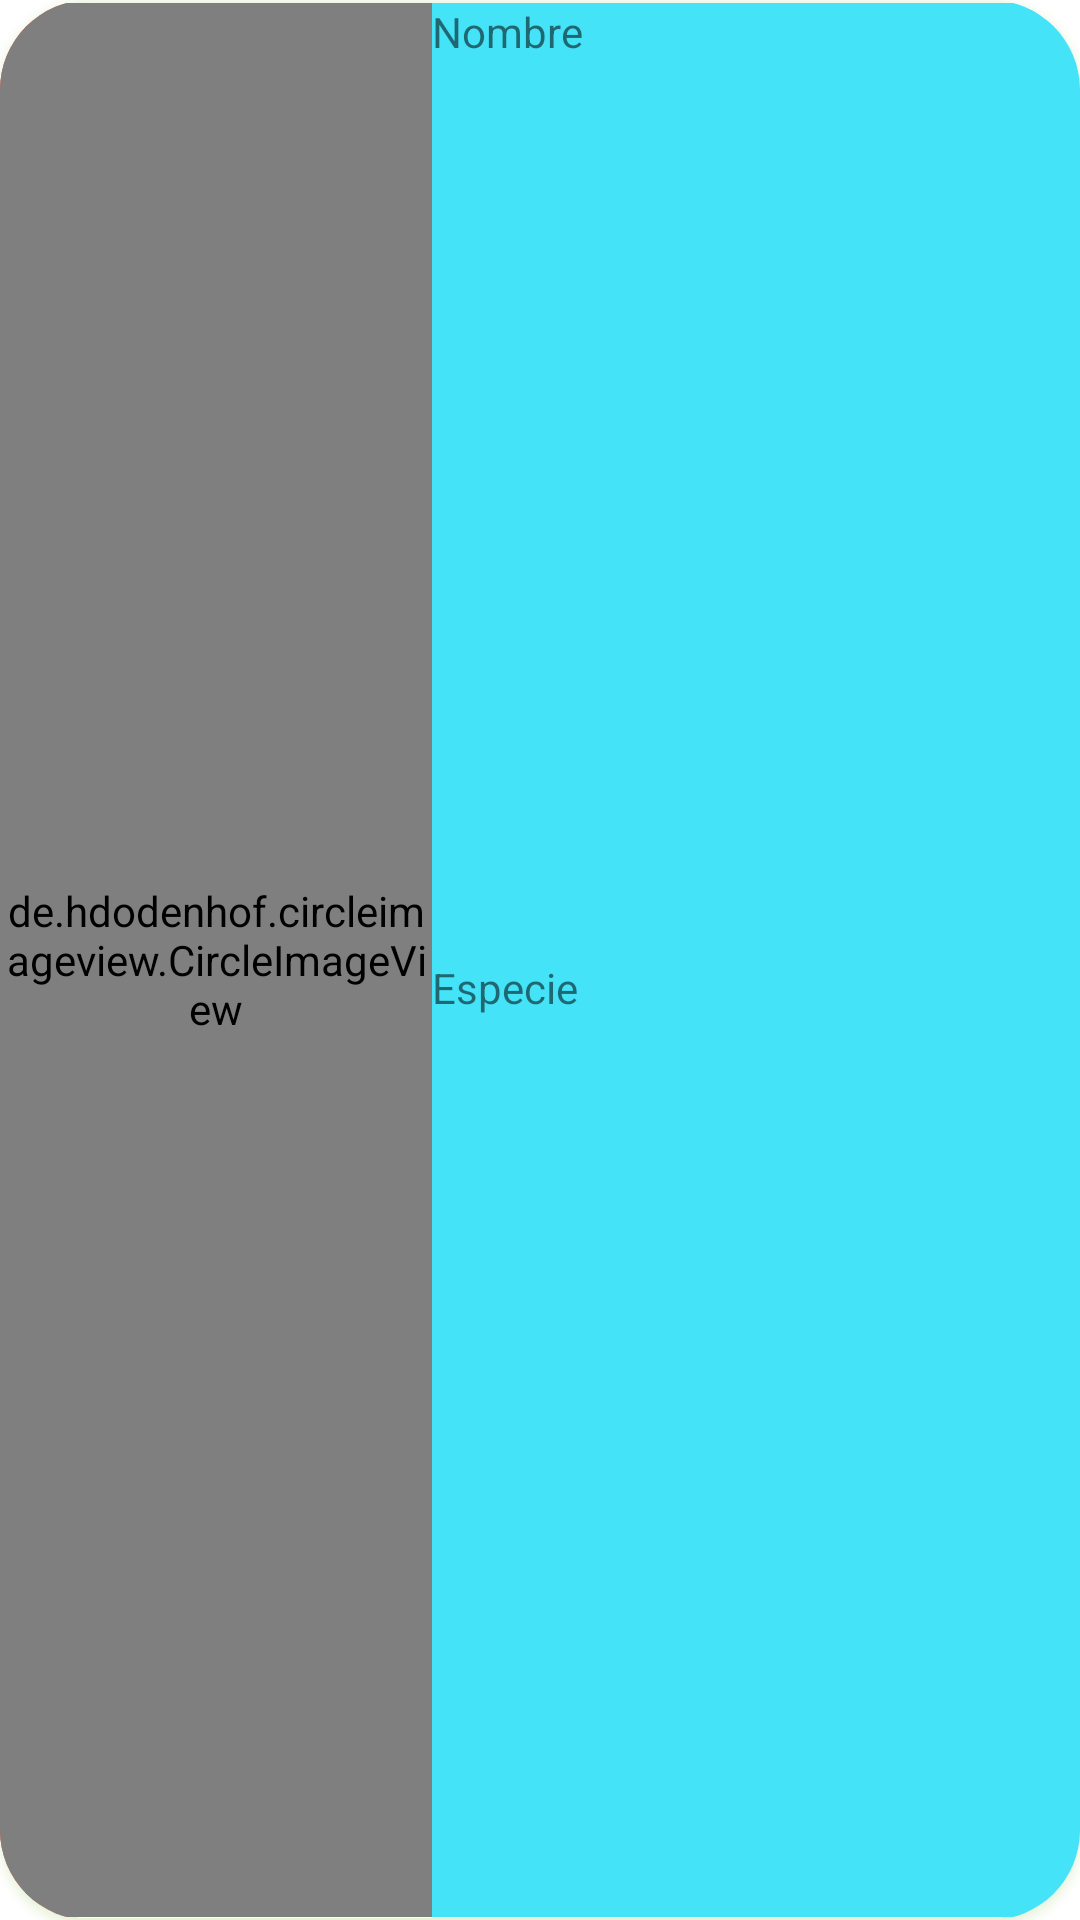

Layout XML and referenced resources for this Android screen:
<!-- AndroidManifest.xml: application theme Theme.AA1ºRickandMorty -->
<!-- res/layout/frame_main_list.xml -->
<?xml version="1.0" encoding="utf-8"?>
<androidx.cardview.widget.CardView
    xmlns:android="http://schemas.android.com/apk/res/android"
    xmlns:cardview="http://schemas.android.com/apk/res-auto"
    android:layout_width="match_parent"
    android:layout_height="150dp"
    android:orientation="horizontal"
    cardview:contentPaddingBottom="1dp"
    cardview:contentPaddingTop="1dp"
    cardview:cardCornerRadius="30dp"
    cardview:cardBackgroundColor="#008BC34A"
    android:outlineSpotShadowColor="@color/verde_primary"
    android:outlineAmbientShadowColor="@color/verde_primary"
    >
     <LinearLayout
         android:id="@+id/frame_card"
         android:layout_width="match_parent"
         android:layout_height="match_parent"
         android:weightSum="100"
         android:background="#00FFB444">
          <LinearLayout
              android:layout_width="0dp"
              android:layout_height="match_parent"
              android:layout_weight="40"
              android:background="@color/rojo_favorito">
               <de.hdodenhof.circleimageview.CircleImageView
                   xmlns:app="http://schemas.android.com/apk/res-auto"
                   android:id="@+id/profile_image"
                   android:layout_width="match_parent"
                   android:layout_height="match_parent"
                   android:src="@drawable/ic_launcher_foreground"
                   app:civ_border_width="3dp"
                   app:civ_border_color="@color/verde_primary"
                   />
          </LinearLayout>
          <LinearLayout
              android:layout_width="0dp"
              android:layout_height="match_parent"
              android:orientation="vertical"
              android:background="#44E3F8"
              android:layout_gravity="end"
              android:layout_weight="60"
              android:weightSum="100">

               <TextView
                   android:id="@+id/textView"
                   android:layout_width="match_parent"
                   android:layout_height="20dp"
                   android:text="@string/character_name"
                   android:layout_weight="20"/>
               <TextView
                   android:id="@+id/textView_frame_name"
                   android:layout_width="match_parent"
                   android:layout_height="20dp"
                   android:text=""
                   android:layout_weight="30"/>
               <TextView
                   android:id="@+id/textView3"
                   android:layout_width="match_parent"
                   android:layout_height="20dp"
                   android:text="@string/Character_specie"
                   android:layout_weight="20"/>
               <TextView
                   android:id="@+id/textView_frame_specie"
                   android:layout_width="match_parent"
                   android:layout_height="20dp"
                   android:text=""
                   android:layout_weight="30"/>

          </LinearLayout>
     </LinearLayout>
</androidx.cardview.widget.CardView>
<!-- resources referenced by this layout -->
<resources>
  <color name="rojo_favorito">#FFFF4444</color>
  <color name="verde_primary">#8BC34A</color>
  <string name="Character_specie">Especie</string>
  <string name="character_name">Nombre</string>
  <style name="Theme.AA1ºRickandMorty" parent="Theme.MaterialComponents.DayNight.DarkActionBar">
          
          <item name="colorPrimary">@color/purple_500</item>
          <item name="colorPrimaryVariant">@color/purple_700</item>
          <item name="colorOnPrimary">@color/white</item>
          
          <item name="colorSecondary">@color/teal_200</item>
          <item name="colorSecondaryVariant">@color/teal_700</item>
          <item name="colorOnSecondary">@color/black</item>
          
          <item name="android:statusBarColor" tools:targetApi="l">?attr/colorPrimaryVariant</item>
          
      </style>
  <color name="purple_500">#FF6200EE</color>
  <color name="purple_700">#FF3700B3</color>
  <color name="white">#FFFFFFFF</color>
  <color name="teal_200">#FF03DAC5</color>
  <color name="teal_700">#FF018786</color>
  <color name="black">#FF000000</color>
</resources>
